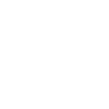
t = 0.00 s
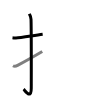
t = 2.50 s
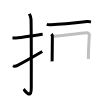
t = 5.25 s
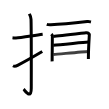
t = 7.75 s
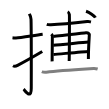
t = 10.50 s
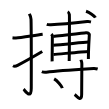
t = 13.00 s

The animated SVG that drew these frames (rendered in a browser with its animation timeline set to each time). Animation: 13 SMIL elements (animate=13); one cycle of 13.00 s.

<svg width="109px" height="109px" viewBox="0 0 px 109px" xmlns="http://www.w3.org/2000/svg" xmlns:xlink="http://www.w3.org/1999/xlink" xml:space="preserve" version="1.1"  baseProfile="full">
<path d="M12.5,37.75C14.58,38,13.75,38,16,38c4.26,0,17.5-2.5,26.67-3.67" style="fill:none;stroke:black;stroke-width:3;opacity:0">
  <animate attributeType="CSS" attributeName="opacity" from="0" to="1" begin="0s" dur="1s" repeatCount="Indefinite" fill="freeze" />
</path>
<path d="M29.27,13.83c0.48,0.92,1.67,2.49,1.76,5.52c0.4,14.55,0.24,63.66,0.24,68.62c0,12.28-6.21,2.5-7.71,1.25" style="fill:none;stroke:black;stroke-width:3;opacity:0">
  <animate attributeType="CSS" attributeName="opacity" from="0" to="1" begin="1s" dur="1s" repeatCount="Indefinite" fill="freeze" />
</path>
<path d="M13,65.66c1.74,1.05,2.86,0.57,4.6-0.33C18.63,64.8,37.9,54.06,42.25,51.5" style="fill:none;stroke:black;stroke-width:3;opacity:0">
  <animate attributeType="CSS" attributeName="opacity" from="0" to="1" begin="2s" dur="1s" repeatCount="Indefinite" fill="freeze" />
</path>
<path d="M46.76,24.4c1.08,0.38,3.05,0.42,4.12,0.38c9.36-0.28,26.36-2.03,36.34-3.2c1.78-0.21,2.87,0.18,3.76,0.38" style="fill:none;stroke:black;stroke-width:3;opacity:0">
  <animate attributeType="CSS" attributeName="opacity" from="0" to="1" begin="3s" dur="1s" repeatCount="Indefinite" fill="freeze" />
</path>
<path d="M51.31,34.13c0.5,0.49,0.83,0.98,1,1.47c0.17,0.49-0.2,21.36-0.18,25.77" style="fill:none;stroke:black;stroke-width:3;opacity:0">
  <animate attributeType="CSS" attributeName="opacity" from="0" to="1" begin="4s" dur="1s" repeatCount="Indefinite" fill="freeze" />
</path>
<path d="M53.31,36.42c5.61-0.2,31.18-3.54,32.67-3.67c2.66-0.24,3.66,1.59,3.33,2.32c-0.04,1.65-0.92,12.68-0.92,23.87" style="fill:none;stroke:black;stroke-width:3;opacity:0">
  <animate attributeType="CSS" attributeName="opacity" from="0" to="1" begin="5s" dur="1s" repeatCount="Indefinite" fill="freeze" />
</path>
<path d="M53.31,45.3c7.42-0.43,28.84-2.85,34.83-3.22" style="fill:none;stroke:black;stroke-width:3;opacity:0">
  <animate attributeType="CSS" attributeName="opacity" from="0" to="1" begin="6s" dur="1s" repeatCount="Indefinite" fill="freeze" />
</path>
<path d="M53.47,54.51c5.33-0.37,28.97-2.86,35.13-3.1" style="fill:none;stroke:black;stroke-width:3;opacity:0">
  <animate attributeType="CSS" attributeName="opacity" from="0" to="1" begin="7s" dur="1s" repeatCount="Indefinite" fill="freeze" />
</path>
<path d="M67.69,11.74c0.93,0.43,1.48,1.92,1.67,2.77s0,41.19-0.18,46.51" style="fill:none;stroke:black;stroke-width:3;opacity:0">
  <animate attributeType="CSS" attributeName="opacity" from="0" to="1" begin="8s" dur="1s" repeatCount="Indefinite" fill="freeze" />
</path>
<path d="M86.03,11.25c3.31,1.11,8.55,4.58,9.38,6.31" style="fill:none;stroke:black;stroke-width:3;opacity:0">
  <animate attributeType="CSS" attributeName="opacity" from="0" to="1" begin="9s" dur="1s" repeatCount="Indefinite" fill="freeze" />
</path>
<path d="M41.88,71.67c1.15,0.58,3.24,0.72,4.39,0.58c12.69-1.61,33.36-2.82,47.35-3.7c1.91-0.12,3.05,0.27,4.01,0.56" style="fill:none;stroke:black;stroke-width:3;opacity:0">
  <animate attributeType="CSS" attributeName="opacity" from="0" to="1" begin="10s" dur="1s" repeatCount="Indefinite" fill="freeze" />
</path>
<path d="M80.94,59.8c0.06,0.35,0.91,1.8,0.91,3.99c0,14.75-0.18,26.94-0.18,30.53c0,8.7-5.44,1.29-7.02,0.18" style="fill:none;stroke:black;stroke-width:3;opacity:0">
  <animate attributeType="CSS" attributeName="opacity" from="0" to="1" begin="11s" dur="1s" repeatCount="Indefinite" fill="freeze" />
</path>
<path d="M54.14,78.83c2.89,1.65,7.47,6.76,8.19,9.32" style="fill:none;stroke:black;stroke-width:3;opacity:0">
  <animate attributeType="CSS" attributeName="opacity" from="0" to="1" begin="12s" dur="1s" repeatCount="Indefinite" fill="freeze" />
</path>
</svg>
